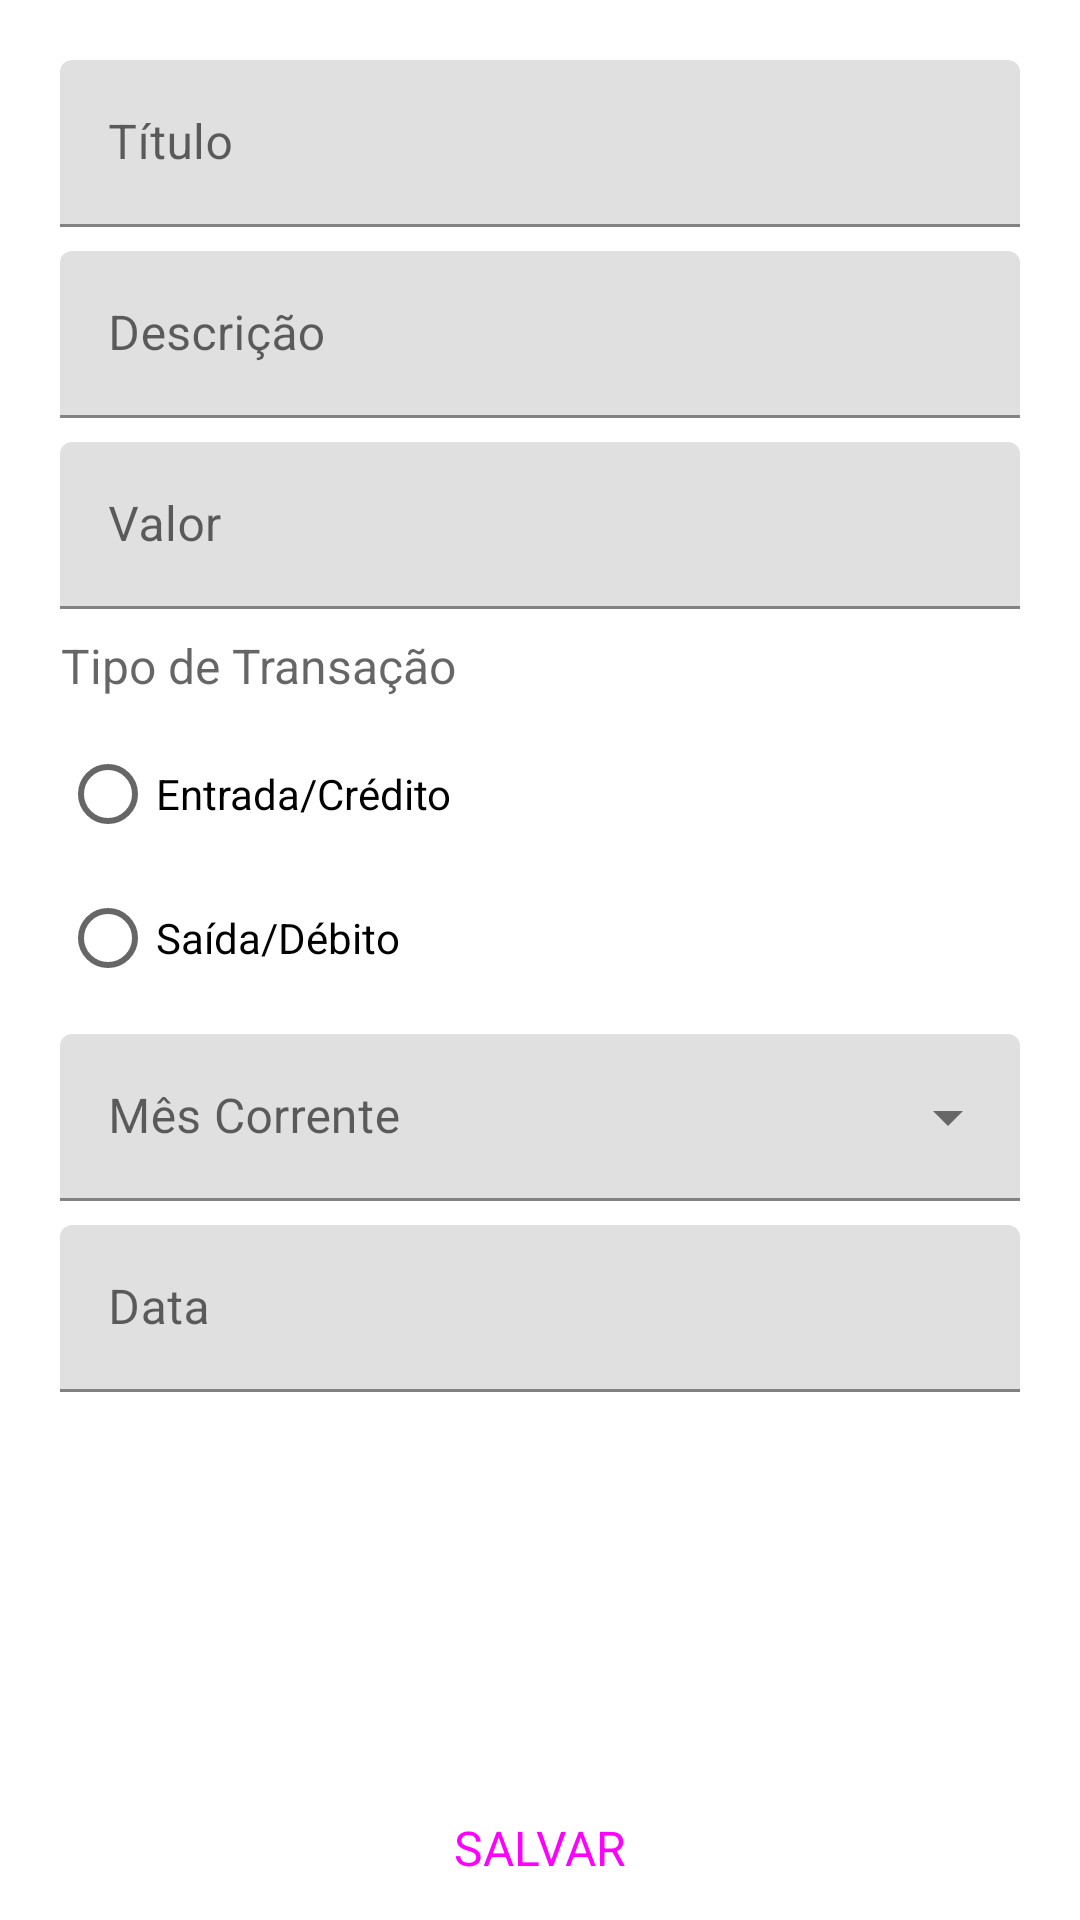

Write the Android layout XML for this screen, with the resource values it uses.
<!-- AndroidManifest.xml: application theme Theme.Financialcontrol -->
<!-- res/layout/new_transaction_activity.xml -->
<?xml version="1.0" encoding="utf-8"?>
<ScrollView xmlns:android="http://schemas.android.com/apk/res/android"
    xmlns:app="http://schemas.android.com/apk/res-auto"
    xmlns:tools="http://schemas.android.com/tools"
    android:layout_width="match_parent"
    android:layout_height="match_parent"
    android:fillViewport="true">

    <androidx.constraintlayout.widget.ConstraintLayout
        android:layout_width="match_parent"
        android:layout_height="wrap_content">

        <com.google.android.material.textfield.TextInputLayout
            android:id="@+id/transactionTitleTextField"
            android:layout_width="match_parent"
            android:layout_height="wrap_content"
            android:layout_marginHorizontal="20dp"
            android:layout_marginTop="20dp"
            android:hint="@string/title_hint_new_transaction_activity"
            app:layout_constraintEnd_toEndOf="parent"
            app:layout_constraintStart_toStartOf="parent"
            app:layout_constraintTop_toTopOf="parent">

            <com.google.android.material.textfield.TextInputEditText
                android:id="@+id/transactionTitleInput"
                android:layout_width="match_parent"
                android:layout_height="wrap_content"
                android:inputType="text" />

        </com.google.android.material.textfield.TextInputLayout>

        <com.google.android.material.textfield.TextInputLayout
            android:id="@+id/transactionDescriptionTextField"
            android:layout_width="0dp"
            android:layout_height="wrap_content"
            android:layout_marginTop="8dp"
            android:hint="@string/description_hint_new_transaction_activity"
            app:layout_constraintEnd_toEndOf="@id/transactionTitleTextField"
            app:layout_constraintStart_toStartOf="@id/transactionTitleTextField"
            app:layout_constraintTop_toBottomOf="@id/transactionTitleTextField">

            <com.google.android.material.textfield.TextInputEditText
                android:id="@+id/transactionDescriptionInput"
                android:layout_width="match_parent"
                android:layout_height="wrap_content"
                android:inputType="text" />

        </com.google.android.material.textfield.TextInputLayout>

        <com.google.android.material.textfield.TextInputLayout
            android:id="@+id/transactionValueTextField"
            android:layout_width="0dp"
            android:layout_height="wrap_content"
            android:layout_marginTop="8dp"
            android:hint="@string/value_hint_new_transaction_activity"
            app:layout_constraintEnd_toEndOf="@id/transactionDescriptionTextField"
            app:layout_constraintStart_toStartOf="@id/transactionDescriptionTextField"
            app:layout_constraintTop_toBottomOf="@id/transactionDescriptionTextField">

            <com.google.android.material.textfield.TextInputEditText
                android:id="@+id/transactionValueInput"
                android:layout_width="match_parent"
                android:layout_height="wrap_content"
                android:inputType="numberDecimal" />

        </com.google.android.material.textfield.TextInputLayout>

        <TextView
            android:id="@+id/transactionTypeTitle"
            android:layout_width="0dp"
            android:layout_height="wrap_content"
            android:layout_marginTop="8dp"
            android:gravity="center"
            android:text="@string/type_hint_new_transaction_activity"
            android:textAppearance="?android:textAppearanceMedium"
            android:textSize="16sp"
            app:layout_constraintStart_toStartOf="@id/transactionValueTextField"
            app:layout_constraintTop_toBottomOf="@id/transactionValueTextField" />

        <RadioGroup
            android:id="@+id/transactionTypeRadioGroup"
            android:layout_width="0dp"
            android:layout_height="wrap_content"
            android:layout_marginTop="8dp"
            app:layout_constraintEnd_toEndOf="@id/transactionValueTextField"
            app:layout_constraintStart_toStartOf="@id/transactionTypeTitle"
            app:layout_constraintTop_toBottomOf="@id/transactionTypeTitle">

            <RadioButton
                android:id="@+id/creditRadioButton"
                android:layout_width="wrap_content"
                android:layout_height="wrap_content"
                android:text="@string/credit_text_new_transaction_activity" />

            <RadioButton
                android:id="@+id/expenseRadioButton"
                android:layout_width="wrap_content"
                android:layout_height="wrap_content"
                android:text="@string/expense_text_new_transaction_activity" />

        </RadioGroup>

        <com.google.android.material.textfield.TextInputLayout
            android:id="@+id/transactionCurrentMonthTextField"
            style="@style/Widget.MaterialComponents.TextInputLayout.FilledBox.ExposedDropdownMenu"
            android:layout_width="0dp"
            android:layout_height="wrap_content"
            android:layout_marginTop="8dp"
            android:hint="@string/current_month_hint_new_transaction_activity"
            app:layout_constraintEnd_toEndOf="@id/transactionTypeRadioGroup"
            app:layout_constraintStart_toStartOf="@id/transactionTypeRadioGroup"
            app:layout_constraintTop_toBottomOf="@id/transactionTypeRadioGroup">

            <AutoCompleteTextView
                android:id="@+id/transactionCurrentMonthInput"
                android:layout_width="match_parent"
                android:layout_height="wrap_content"
                android:inputType="none"
                app:simpleItems="@array/simple_items"
                tools:ignore="LabelFor" />
        </com.google.android.material.textfield.TextInputLayout>

        <com.google.android.material.textfield.TextInputLayout
            android:id="@+id/transactionDateTextField"
            android:layout_width="0dp"
            android:layout_height="wrap_content"
            android:layout_marginTop="8dp"
            android:hint="@string/date_hint_new_transaction_activity"
            app:layout_constraintEnd_toEndOf="@id/transactionCurrentMonthTextField"
            app:layout_constraintStart_toStartOf="@id/transactionCurrentMonthTextField"
            app:layout_constraintTop_toBottomOf="@id/transactionCurrentMonthTextField">

            <com.google.android.material.textfield.TextInputEditText
                android:id="@+id/transactionDateInput"
                android:layout_width="match_parent"
                android:layout_height="wrap_content"
                android:inputType="text" />

        </com.google.android.material.textfield.TextInputLayout>

        <Button
            android:id="@+id/saveButton"
            style="@style/Widget.Material3.Button"
            android:layout_width="0dp"
            android:layout_height="wrap_content"
            android:layout_marginTop="8dp"
            android:text="@string/save_button_new_transaction_activity"
            android:textSize="16sp"
            app:layout_constraintBottom_toBottomOf="parent"
            app:layout_constraintEnd_toEndOf="@id/transactionDateTextField"
            app:layout_constraintStart_toStartOf="@id/transactionDateTextField"
            app:layout_constraintTop_toBottomOf="@id/transactionDateTextField"
            app:layout_constraintVertical_bias="1" />

    </androidx.constraintlayout.widget.ConstraintLayout>
</ScrollView>
<!-- resources referenced by this layout -->
<resources>
  <string-array name="simple_items">
          <item>Janeiro</item>
          <item>Fevereiro</item>
          <item>Março</item>
          <item>Abril</item>
          <item>Maio</item>
          <item>Junho</item>
          <item>Julho</item>
          <item>Agosto</item>
          <item>Setembro</item>
          <item>Outubro</item>
          <item>Novembro</item>
          <item>Dezembro</item>
      </string-array>
  <string name="credit_text_new_transaction_activity">Entrada/Crédito</string>
  <string name="current_month_hint_new_transaction_activity">Mês Corrente</string>
  <string name="date_hint_new_transaction_activity">Data</string>
  <string name="description_hint_new_transaction_activity">Descrição</string>
  <string name="expense_text_new_transaction_activity">Saída/Débito</string>
  <string name="save_button_new_transaction_activity">SALVAR</string>
  <string name="title_hint_new_transaction_activity">Título</string>
  <string name="type_hint_new_transaction_activity">Tipo de Transação</string>
  <string name="value_hint_new_transaction_activity">Valor</string>
  <style name="Theme.Financialcontrol" parent="Theme.MaterialComponents.DayNight.DarkActionBar">
          
          <item name="colorPrimary">@color/purple_500</item>
          <item name="colorPrimaryVariant">@color/purple_700</item>
          <item name="colorOnPrimary">@color/white</item>
          
          <item name="colorSecondary">@color/teal_200</item>
          <item name="colorSecondaryVariant">@color/teal_700</item>
          <item name="colorOnSecondary">@color/black</item>
          
          <item name="android:statusBarColor">?attr/colorPrimaryVariant</item>
          
      </style>
  <color name="purple_500">#FF6200EE</color>
  <color name="purple_700">#FF3700B3</color>
  <color name="white">#FFFFFFFF</color>
  <color name="teal_200">#FF03DAC5</color>
  <color name="teal_700">#FF018786</color>
  <color name="black">#FF000000</color>
</resources>
